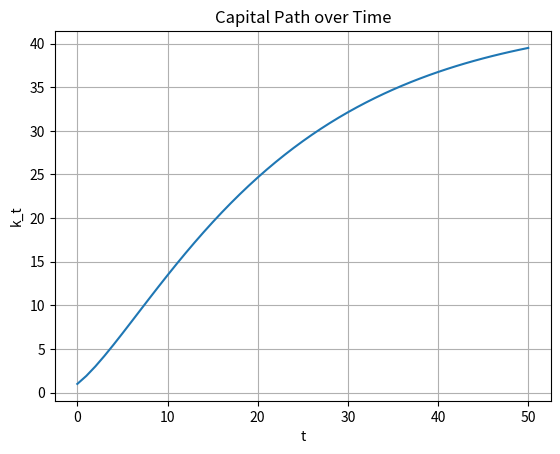

Generate this figure with matplotlib:
# === Task 1 Setup ===

# Parameters (use exact names from the assignment sheet)
alpha = 0.33
beta = 0.96
delta = 0.08

# Example functions (replace with the correct ones from the PDF)
def production_function(k):
    return k**alpha

def capital_update(k):
    return production_function(k) + (1 - delta) * k


# === Task 1 Computation ===

k0 = 1.0
k1 = capital_update(k0)

print("Initial capital:", k0)
print("Next-period capital:", k1)


# === Task 1 Setup ===

# Parameters (use exact names from the assignment sheet)
alpha = 0.33
beta = 0.96
delta = 0.08

# Example functions (replace with the correct ones from the PDF)
def production_function(k):
    return k**alpha

def capital_update(k):
    return production_function(k) + (1 - delta) * k


# === Task 1 Computation ===

k0 = 1.0
k1 = capital_update(k0)

print("Initial capital:", k0)
print("Next-period capital:", k1)


# === Task 3 Simulation ===

T = 50
k_0 = 1.0

def simulate_model(T, k_0):
    k_path = [k_0]
    for t in range(T):
        k_next = capital_update(k_path[-1])
        k_path.append(k_next)
    return k_path

k_path = simulate_model(T, k_0)


import matplotlib.pyplot as plt

plt.plot(k_path)
plt.title("Capital Path over Time")
plt.xlabel("t")
plt.ylabel("k_t")
plt.grid(True)
plt.show()
